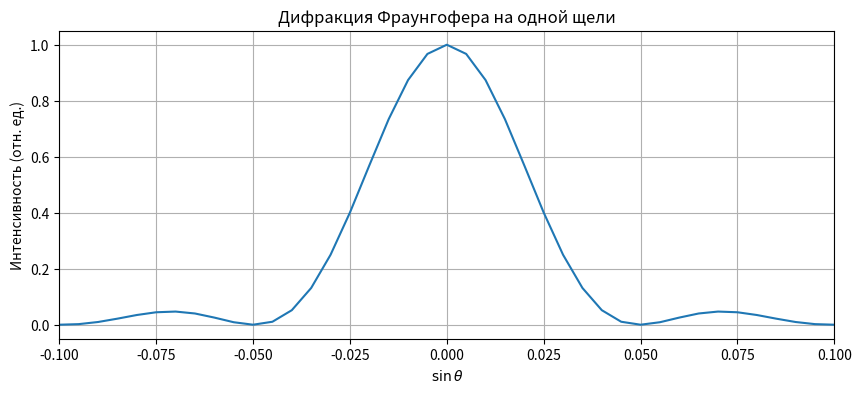

Here is the Python script that generated this plot:
import numpy as np
import matplotlib.pyplot as plt

# Параметры
lambda_ = 500e-9  # Длина волны, м (500 нм)
a = 10e-6         # Ширина щели, м (10 мкм)
D = 100e-6        # Размер области моделирования, м
N = 1024          # Количество точек

# Создание сетки
dx = D / N
x = np.linspace(-D/2, D/2, N, endpoint=False)

# Апертура (щель)
aperture = np.zeros(N)
aperture[np.abs(x) <= a/2] = 1

# Вычисление Фурье-образа
field = np.fft.fftshift(np.fft.fft(aperture))
intensity = np.abs(field)**2

# Масштабирование оси для углового распределения
f = np.fft.fftshift(np.fft.fftfreq(N, dx))
sin_theta = lambda_ * f  # sinθ ≈ λ * пространственная частота

# Визуализация
plt.figure(figsize=(10, 4))
plt.plot(sin_theta, intensity / np.max(intensity))
plt.xlabel(r'$\sin\theta$')
plt.ylabel('Интенсивность (отн. ед.)')
plt.title('Дифракция Фраунгофера на одной щели')
plt.grid()
plt.xlim(-0.1, 0.1)  # Ограничение по оси X для наглядности
plt.show()

# plt.savefig('Fraunhofer diffraction.png')